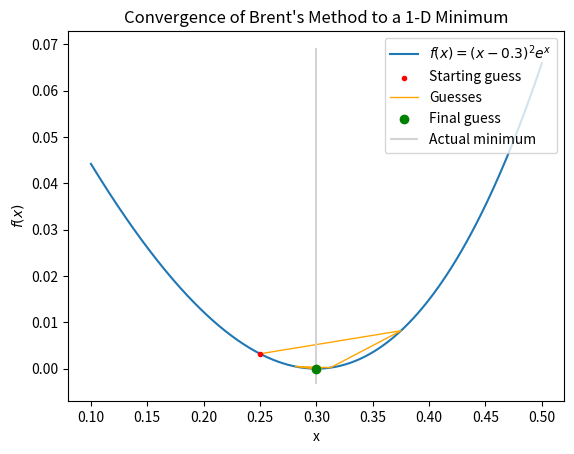

This chart was generated by the following Python code:
"""
Implement Brent's 1D minimization method. Test it on this function: y = (x − 0.3)^2 * exp(x). 
Compare to the scipy.optimize.brent implementation results.
"""
import numpy as np
import matplotlib.pyplot as plt
from scipy.optimize import brent as scibrent

def brent(f, start, end, tolerance=1e-8):
    """
    Use Brent's 1-D minimization method to find the minimum of a function of a single variable 
    along the interval [start, end].
    f: func
        Function for which the minimum should be found.
    start: float
        Beginning of the initial bracket.
    end: float
        End of the initial bracket.
    tolerance: float
        For successive guesses x0 and x1, x1 will be considered a minimum point of the function if |x1 - x0| <= tolerance

    Return: float
        Minimum of the function, within the given tolerance
    """

    def golden_section(a, c):
        """
        Use Golden Section Search to cut down the bracketing interval.
        Return the boundaries of the new bracket, followed by the 'golden point' x of the new bracket.
        """
        w = (3. - np.sqrt(5))/2. #About 0.382
        b = a + w * (c - a)
        x = b + (1 - 2.*w) * (c - a)

        if f(x) <= f(b):
            return b, c, x
        else:
            return a, b, x

    def parab_min(a, c, b=None):
        """
        Use parabolic interpolation to guess the minimum of the function. 
        Based on the guess, return the boundaries of a new bracketing interval, followed by the guess for the minimum.
        """
        #Initial guess using parabolic approximation
        a = min(a, c)
        if not b: b = (a + c) / 2
        c = max(a, c)
        x = b - 0.5 * (np.square(b-a) * (f(b) - f(c)) - np.square(b-c) * (f(b) - f(a))) / ((b-a) * (f(b) - f(c)) - (b-c)*(f(b) - f(a)))

        #Update bracket based on relative values of f(a), f(b), f(x), f(c)
        if f(x) > f(b) or x < a or x > c:
            #Parabolic minimization did not work if f(x) is greater than f(b) or if x is outside [a, b]
            #If it doesn't work, revert to Golden Section Search (see above function)
            return golden_section(a, c)
        
        #Determine the next bracket appropriately, setting the new guess for the minimum at the midpoint (arbitrary)
        if x <= b:
            return a, b, (a+b)/2
        else:
            return b, c, (b+c)/2
    
    a, c, new_guess = parab_min(start, end)

    #Initialise array of guesses that I can plot later
    guesses = np.array([new_guess])
    # print(guesses)
    
    while True:
        a, c, new_guess = parab_min(a, c, b=new_guess)
        guesses = np.append(guesses, new_guess)
        # print(guesses)
        if np.abs(new_guess - guesses[-2]) <= tolerance:
            return guesses
    
if __name__ == "__main__":
    def g(x):
        return np.square(x-0.3) * np.exp(x)
    
    #Find the minimum of g(x) using my Brent routine
    guesses = brent(g, 0., 1., tolerance=1e-8)
    print(f"Minimum at x = {guesses[-1]}")
    # >> Minimum at x = 0.30000000447034836
    print(f"Relative Error: {(guesses[-1] - 0.3)/0.3}")
    # >> Relative Error: 1.490116123085509e-08

    #See what the minimum is using SciPy's Brent routine
    min = scibrent(g, brack=(0., 1.), tol=1e-8)
    print(f"From SciPy Brent: minimum at x = {min}")
    # >> From SciPy Brent: minimum at x = 0.300000000023735
    print(f"Relative Error: {(min - 0.3)/0.3}")
    # >> Relative Error: 7.91167131808379e-11

    #Make a nice figure
    x = np.linspace(0.1, 0.5, 300)
    plt.plot(x, g(x), label=r"$f(x) = (x-0.3)^2e^x$")
    plt.scatter(guesses[0], g(guesses[0]), color='red', marker='.', zorder=3, label="Starting guess")
    plt.plot(guesses, g(guesses), color='orange', zorder=2, label="Guesses", lw=1)
    plt.scatter(guesses[-1], g(guesses[-1]), color='green', zorder=3, label="Final guess")
    plt.vlines(x=0.3, ymin=plt.ylim()[0], ymax=plt.ylim()[-1], color='lightgray', label="Actual minimum")

    plt.xlabel("x")
    plt.ylabel(r"$f(x)$")
    plt.title("Convergence of Brent's Method to a 1-D Minimum")
    plt.legend(loc='upper right')

    plt.savefig("brentmin.eps", format="eps")
    plt.show()